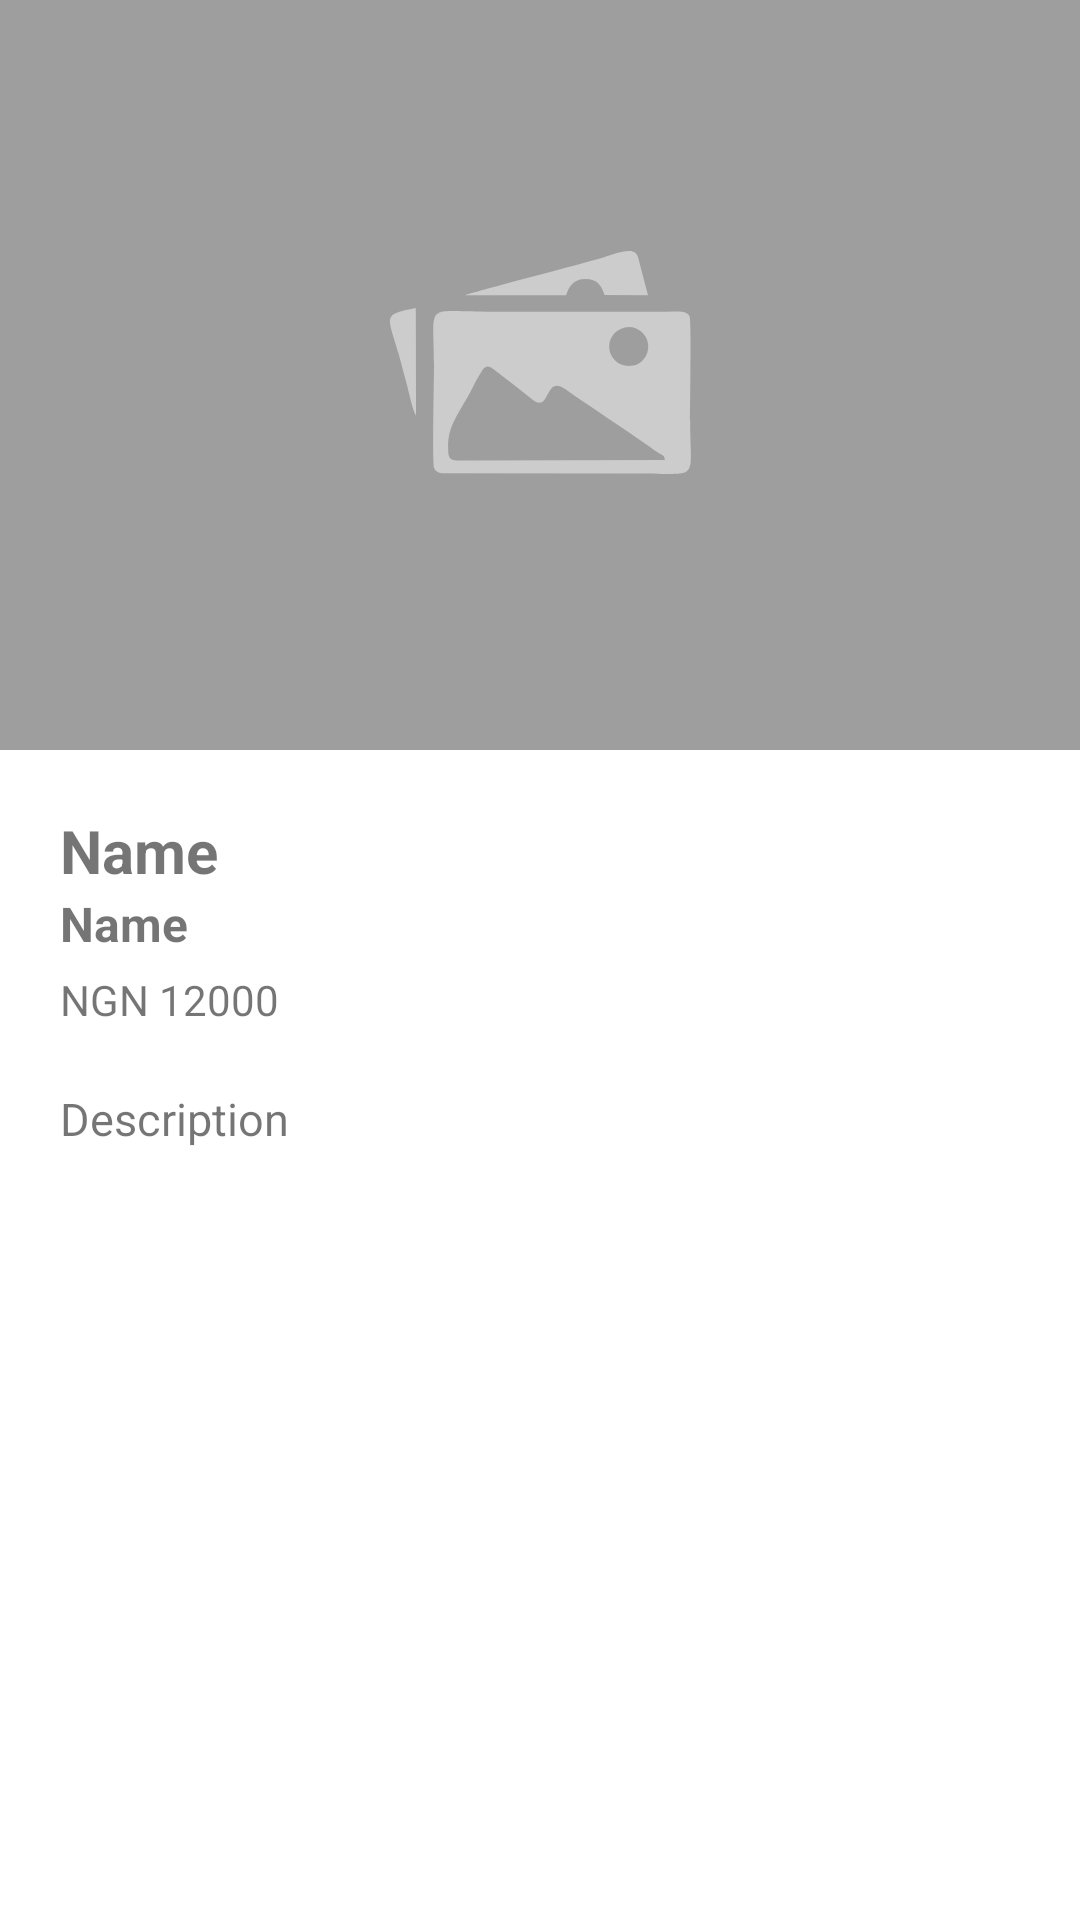

The Android layout XML behind this screen, and the referenced resources:
<!-- AndroidManifest.xml: application theme Theme.Makeup -->
<!-- res/layout/activity_item_details.xml -->
<?xml version="1.0" encoding="utf-8"?>
<androidx.constraintlayout.widget.ConstraintLayout xmlns:android="http://schemas.android.com/apk/res/android"
    xmlns:app="http://schemas.android.com/apk/res-auto"
    xmlns:tools="http://schemas.android.com/tools"
    android:layout_width="match_parent"
    android:layout_height="match_parent"
    tools:context=".view.activity.ItemDetailsActivity">

    <ImageView
        android:id="@+id/itemImage"
        android:layout_width="match_parent"
        android:layout_height="250dp"
        android:src="@drawable/ic_no_image"
        android:scaleType="centerCrop"
        app:layout_constraintStart_toStartOf="parent"
        app:layout_constraintTop_toTopOf="parent" />

    <TextView
        android:id="@+id/name"
        android:layout_width="wrap_content"
        android:layout_height="wrap_content"
        android:layout_marginStart="20dp"
        android:layout_marginTop="20dp"
        android:text="Name"
        android:textSize="20sp"
        android:textStyle="bold"
        app:layout_constraintStart_toStartOf="parent"
        app:layout_constraintTop_toBottomOf="@+id/itemImage" />

    <TextView
        android:id="@+id/brand"
        android:layout_width="wrap_content"
        android:layout_height="wrap_content"
        android:layout_marginStart="20dp"
        android:text="Name"
        android:textSize="16sp"
        android:textStyle="bold"
        app:layout_constraintStart_toStartOf="parent"
        app:layout_constraintTop_toBottomOf="@+id/name" />

    <TextView
        android:id="@+id/price"
        android:layout_width="wrap_content"
        android:layout_height="wrap_content"
        android:layout_marginStart="20dp"
        android:layout_marginTop="5dp"
        android:text="NGN 12000"
        android:textSize="14sp"
        app:layout_constraintBottom_toTopOf="@+id/description"
        app:layout_constraintStart_toStartOf="parent"
        app:layout_constraintTop_toBottomOf="@+id/brand" />

    <TextView
        android:id="@+id/description"
        android:layout_width="match_parent"
        android:layout_height="0dp"
        android:layout_margin="20dp"
        android:text="Description"
        android:textSize="15sp"
        app:layout_constraintBottom_toBottomOf="parent"
        app:layout_constraintEnd_toEndOf="parent"
        app:layout_constraintStart_toStartOf="parent"
        app:layout_constraintTop_toBottomOf="@+id/price"
        app:layout_constraintVertical_bias="0.0" />

</androidx.constraintlayout.widget.ConstraintLayout>
<!-- resources referenced by this layout -->
<resources>
  <!-- drawable ic_no_image (drawable) -->
  <vector xmlns:android="http://schemas.android.com/apk/res/android"
      android:width="900dp"
      android:height="600dp"
      android:viewportWidth="900"
      android:viewportHeight="600">
    <path
        android:pathData="M0,0h900v600h-900z"
        android:fillColor="#9E9E9E"
        android:fillType="evenOdd"/>
    <path
        android:pathData="M388.58,368.35c-10.38,0 -12.43,0.34 -12.5,-10.4 -0.13,-18.57 8.81,-26.75 19.86,-48.37 1.42,-2.78 2.53,-5.05 4.06,-7.5 3.65,-5.83 5.53,-12.3 12.21,-6.84l19.18,14.83c4.25,3.54 8.29,6.71 12.61,9.91 14.26,10.57 8.94,-20.66 25.99,-8.54 21.22,15.09 46.57,31.14 67.68,46.19 2.57,1.83 4.39,3.25 6.84,4.81 2.67,1.7 4.97,1.96 4.94,5.65l-160.87,0.26zM517.44,262.04c8.65,-2.43 16.67,4.62 18.22,11.08 2.37,9.83 -3.99,18 -11.52,19.32 -20.41,3.57 -27.34,-24.59 -6.7,-30.4zM364.99,374.55c0.55,1.95 3.21,3.72 6.09,4.08l157.17,0.12c50.44,0 41.48,7.97 41.48,-42.45 0,-10.29 1,-78.83 -0.37,-82.82 -1.89,-5.51 -9.67,-4.16 -17,-4.16l-146.33,0c-49.57,0 -41.21,-7.64 -41.21,42.09 0,11.64 -1.45,77.41 0.17,83.14z"
        android:fillColor="#CCCCCC"
        android:fillType="evenOdd"/>
    <path
        android:pathData="M389.7,236.18l80.76,0.01c2.5,-7.26 6.11,-12.93 15.39,-12.94 9.69,-0.02 12.89,5.3 15.41,12.82l34.74,0.14 -8.07,-30.88c-3.18,-8.98 -16.56,-2.57 -31.06,1.59 -15.07,4.33 -104.54,27.57 -107.17,29.26z"
        android:fillColor="#CCCCCC"
        android:fillType="evenOdd"/>
    <path
        android:pathData="M350.26,246.38c-27.56,5.53 -22.24,5.8 -13.84,36.47 2.31,8.45 4.44,16.71 6.7,24.98 0.98,3.58 5.01,21.95 7.3,24.47l-0.16,-85.92z"
        android:fillColor="#CCCCCC"
        android:fillType="evenOdd"/>
  </vector>
  <style name="Theme.Makeup" parent="Theme.MaterialComponents.DayNight.NoActionBar">
          
          <item name="colorPrimary">@color/purple_500</item>
          <item name="colorPrimaryVariant">@color/purple_700</item>
          <item name="colorOnPrimary">@color/white</item>
          
          <item name="colorSecondary">@color/teal_200</item>
          <item name="colorSecondaryVariant">@color/teal_700</item>
          <item name="colorOnSecondary">@color/black</item>
          
          <item name="android:statusBarColor" tools:targetApi="l">?attr/colorPrimaryVariant</item>
          
      </style>
  <!-- not gathered from this repository: default colours our renderer supplied (Android Studio template values) -->
  <color name="purple_500">#FF6200EE</color>
  <color name="purple_700">#FF3700B3</color>
  <color name="teal_200">#FF03DAC5</color>
  <color name="teal_700">#FF018786</color>
  <color name="black">#FF000000</color>
  <color name="white">#FFFFFFFF</color>
</resources>
